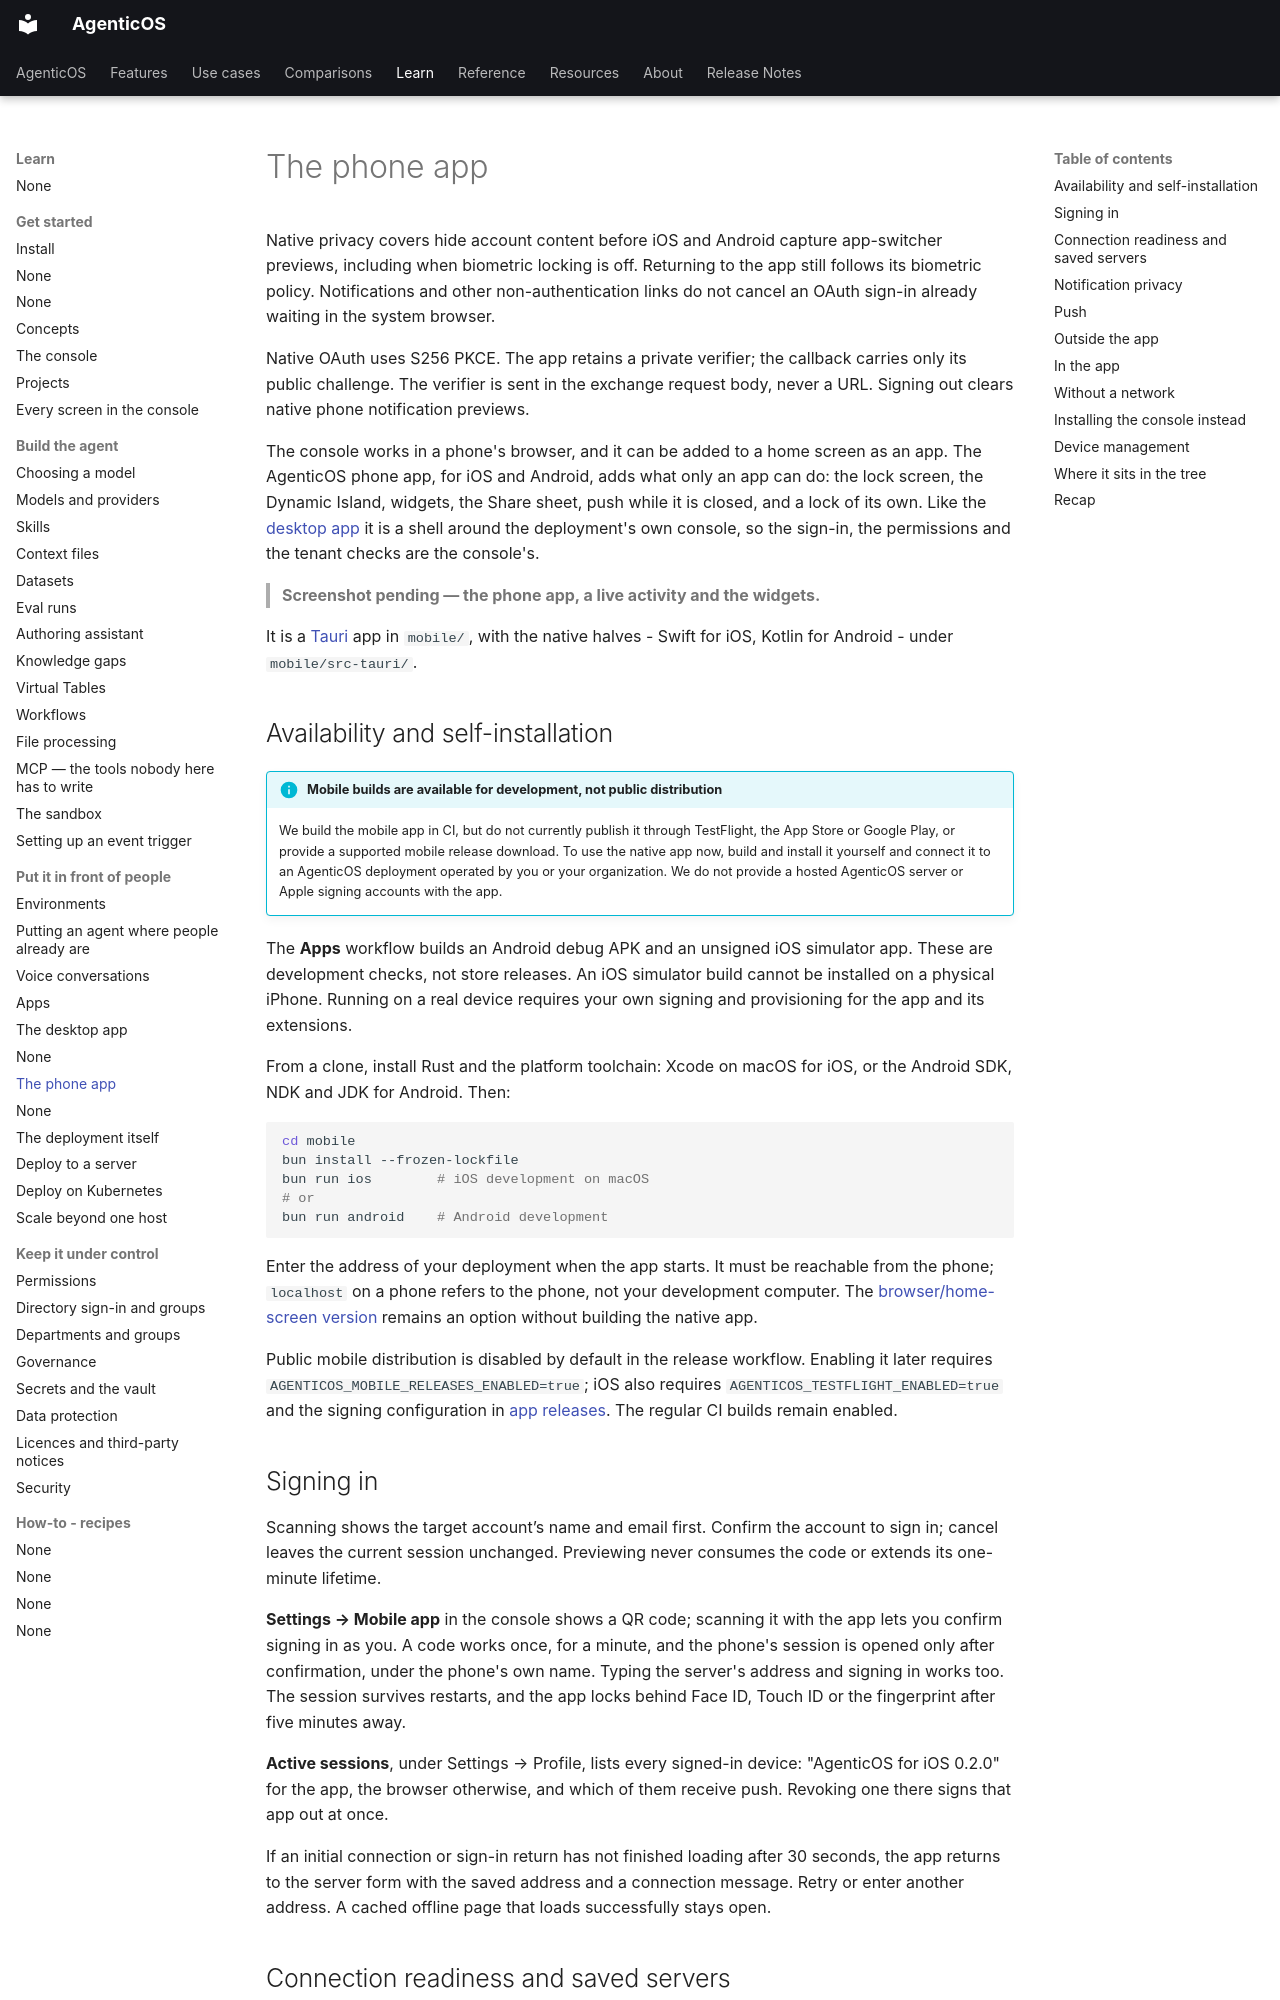

repository: vstorm-co/agenticos · page: mobile/index.html · generator: mkdocs

# The phone app

Native privacy covers hide account content before iOS and Android capture app-switcher previews, including when biometric locking is off. Returning to the app still follows its biometric policy. Notifications and other non-authentication links do not cancel an OAuth sign-in already waiting in the system browser.

Native OAuth uses S256 PKCE. The app retains a private verifier; the callback carries only its public challenge. The verifier is sent in the exchange request body, never a URL. Signing out clears native phone notification previews.

The console works in a phone's browser, and it can be added to a home screen as an
app. The AgenticOS phone app, for iOS and Android, adds what only an app can do:
the lock screen, the Dynamic Island, widgets, the Share sheet, push while it is
closed, and a lock of its own. Like the [desktop app](desktop.md) it is a shell
around the deployment's own console, so the sign-in, the permissions and the
tenant checks are the console's.

> **Screenshot pending — the phone app, a live activity and the widgets.**

It is a [Tauri](https://tauri.app) app in `mobile/`, with the native halves -
Swift for iOS, Kotlin for Android - under `mobile/src-tauri/`.

## Availability and self-installation

!!! info "Mobile builds are available for development, not public distribution"

    We build the mobile app in CI, but do not currently publish it through TestFlight,
    the App Store or Google Play, or provide a supported mobile release download.
    To use the native app now, build and install it yourself and connect it to an
    AgenticOS deployment operated by you or your organization. We do not provide
    a hosted AgenticOS server or Apple signing accounts with the app.

The **Apps** workflow builds an Android debug APK and an unsigned iOS simulator
app. These are development checks, not store releases. An iOS simulator build
cannot be installed on a physical iPhone. Running on a real device requires your
own signing and provisioning for the app and its extensions.

From a clone, install Rust and the platform toolchain: Xcode on macOS for iOS,
or the Android SDK, NDK and JDK for Android. Then:

```bash
cd mobile
bun install --frozen-lockfile
bun run ios        # iOS development on macOS
# or
bun run android    # Android development
```

Enter the address of your deployment when the app starts. It must be reachable
from the phone; `localhost` on a phone refers to the phone, not your development
computer. The [browser/home-screen version](#installing-the-console-instead)
remains an option without building the native app.

Public mobile distribution is disabled by default in the release workflow.
Enabling it later requires `AGENTICOS_MOBILE_RELEASES_ENABLED=true`; iOS also
requires `AGENTICOS_TESTFLIGHT_ENABLED=true` and the signing configuration in
[app releases](desktop.md#installers-and-updates). The regular CI builds remain enabled.

## Signing in

Scanning shows the target account’s name and email first. Confirm the account to sign in; cancel leaves the current session unchanged. Previewing never consumes the code or extends its one-minute lifetime.

**Settings → Mobile app** in the console shows a QR code; scanning it with the app
lets you confirm signing in as you. A code works once, for a minute, and the phone's session
is opened only after confirmation, under the phone's own name. Typing the server's
address and signing in works too. The session survives restarts, and the app
locks behind Face ID, Touch ID or the fingerprint after five minutes away.

**Active sessions**, under Settings → Profile, lists every signed-in device:
"AgenticOS for iOS 0.2.0" for the app, the browser otherwise, and which of them
receive push. Revoking one there signs that app out at once.

If an initial connection or sign-in return has not finished loading after 30
seconds, the app returns to the server form with the saved address and a
connection message. Retry or enter another address. A cached offline page that
loads successfully stays open.
